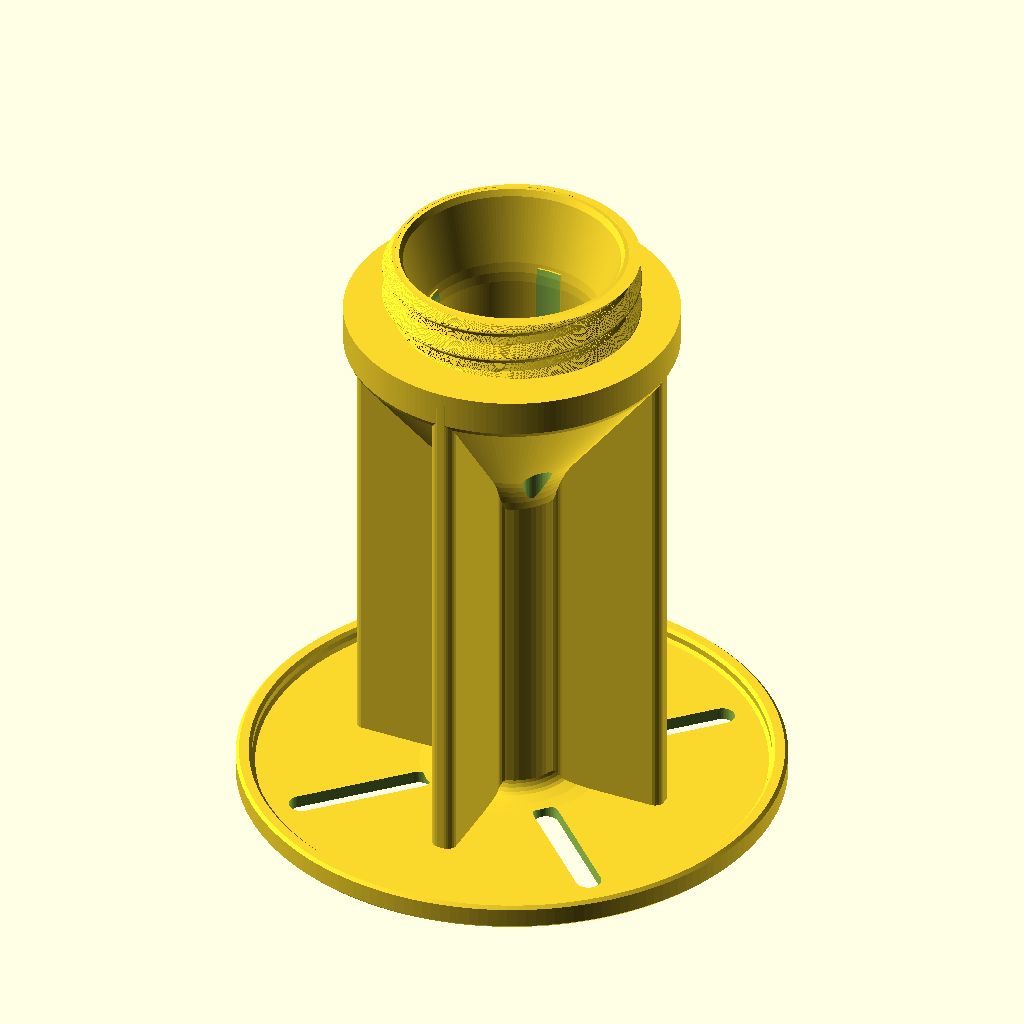
Cell 1: rendered with the file's own defaults.
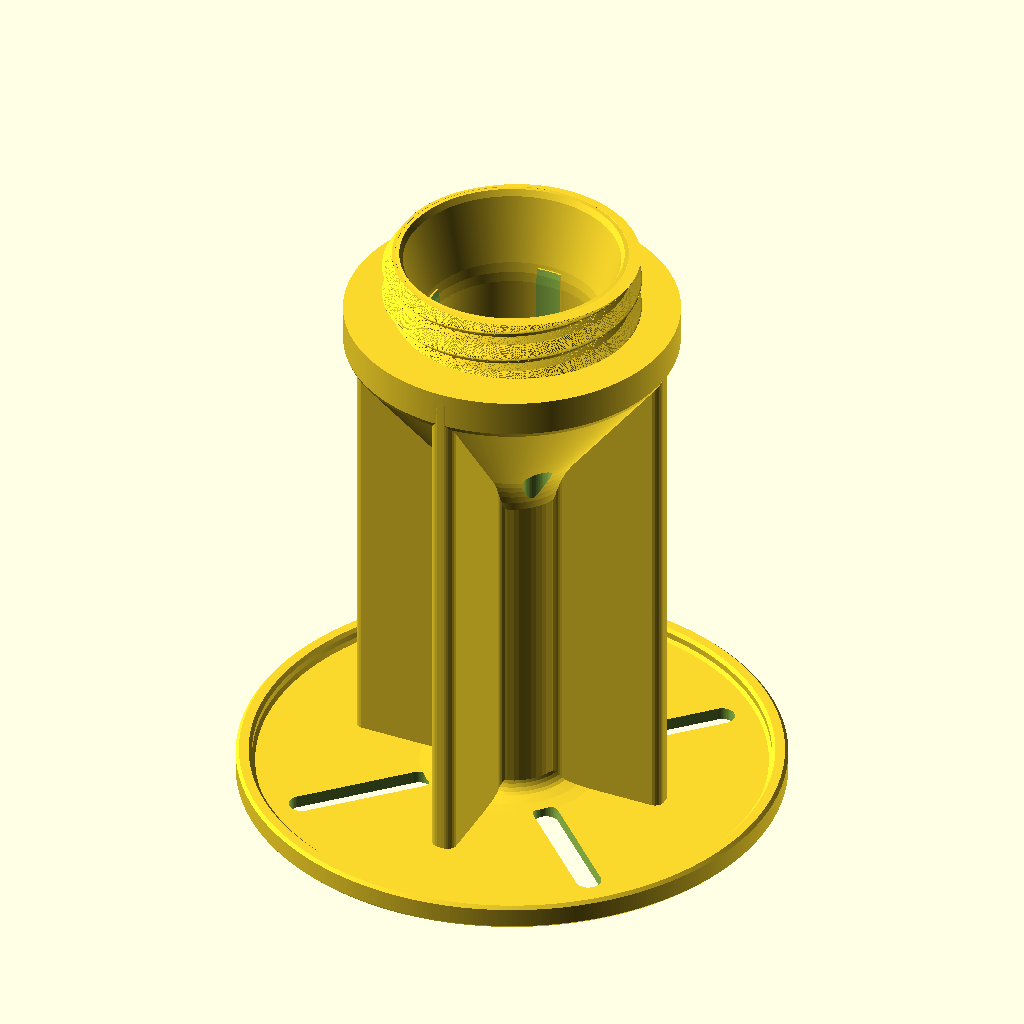
Cell 2 — ROUNDNESS set to 360, the other parameters unchanged.
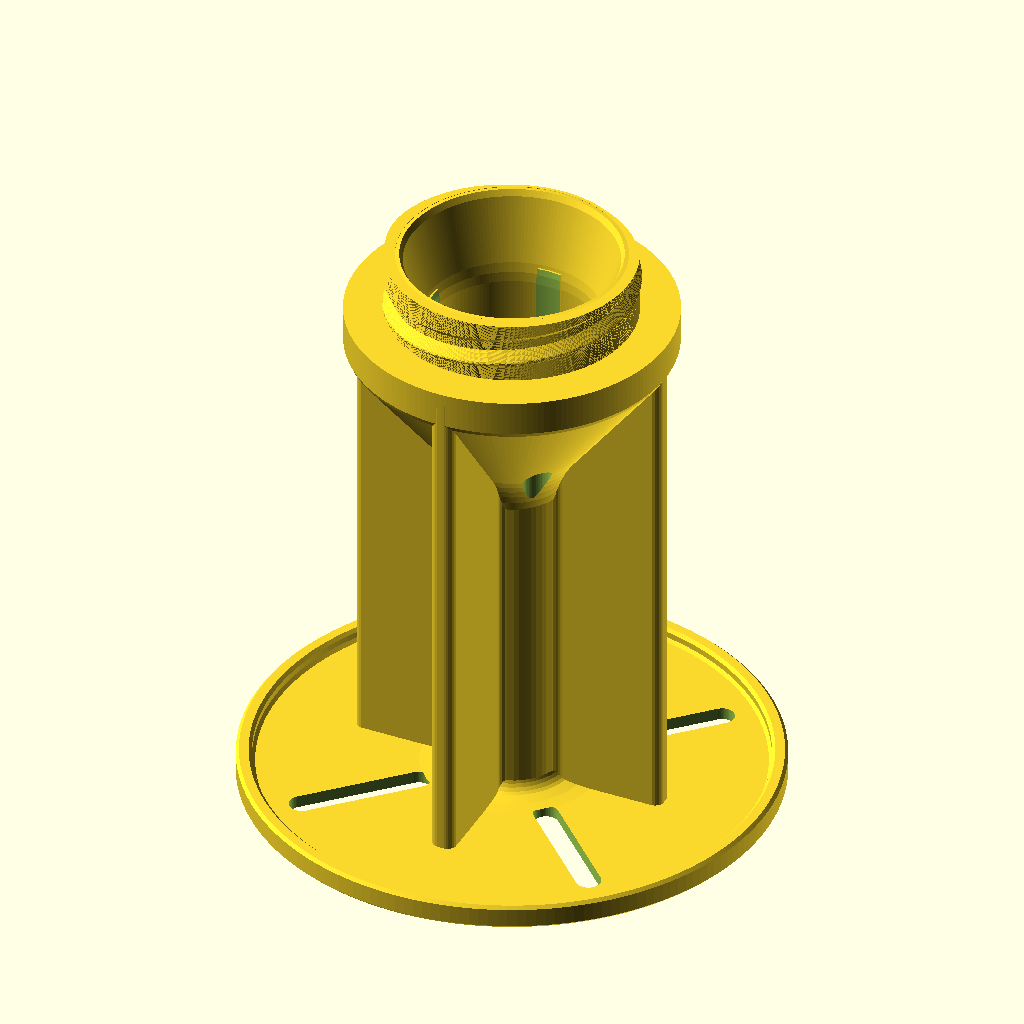
Cell 3: the same model with THREAD_PITCH = 10.
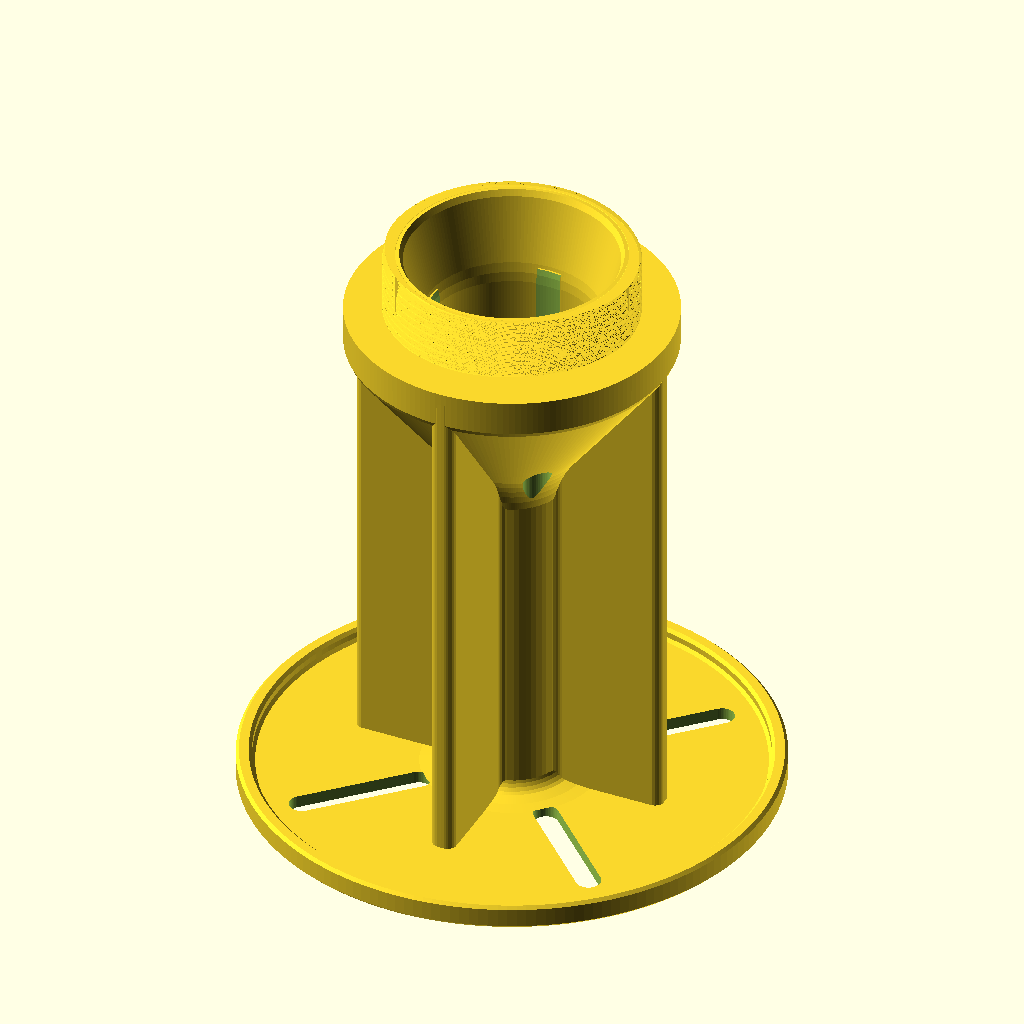
Cell 4: the same model with THREAD_TURN = 2.
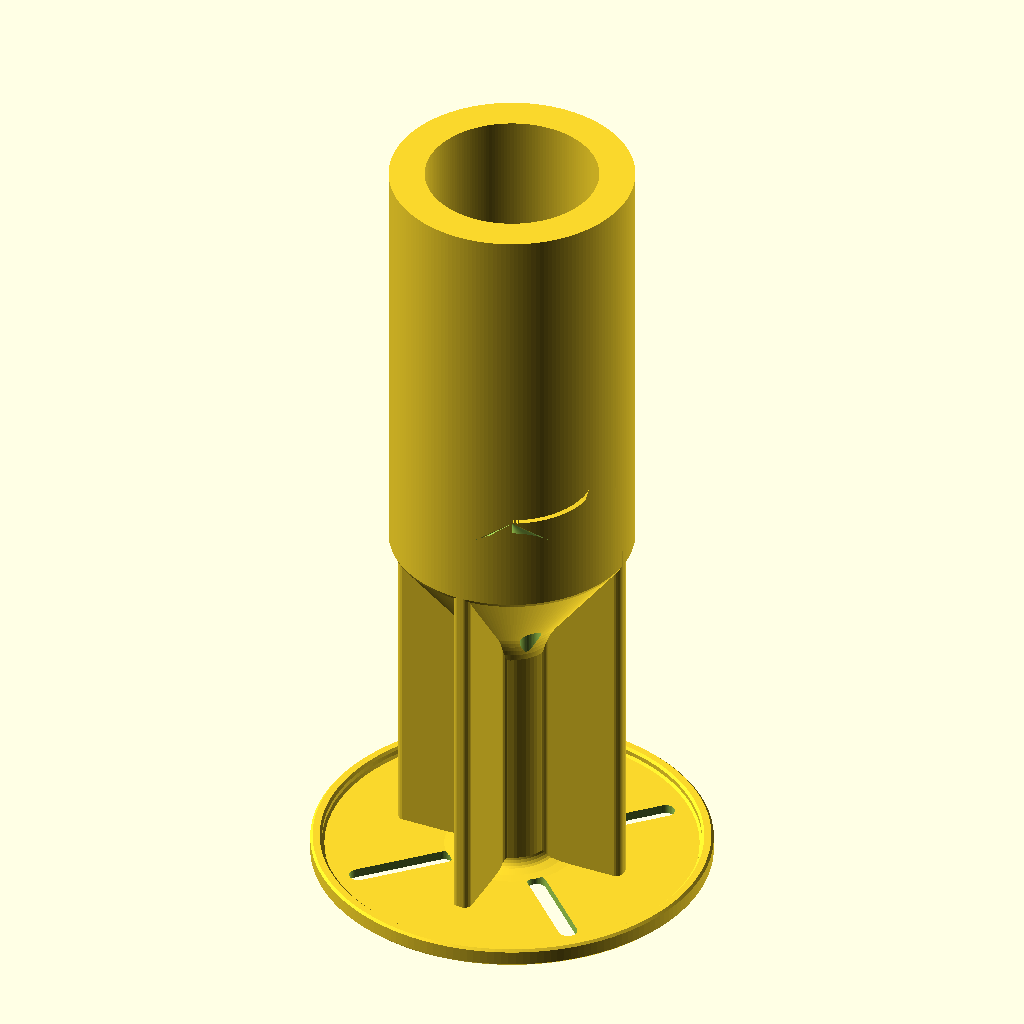
Cell 5 — RING_Z0 set to 174, the other parameters unchanged.
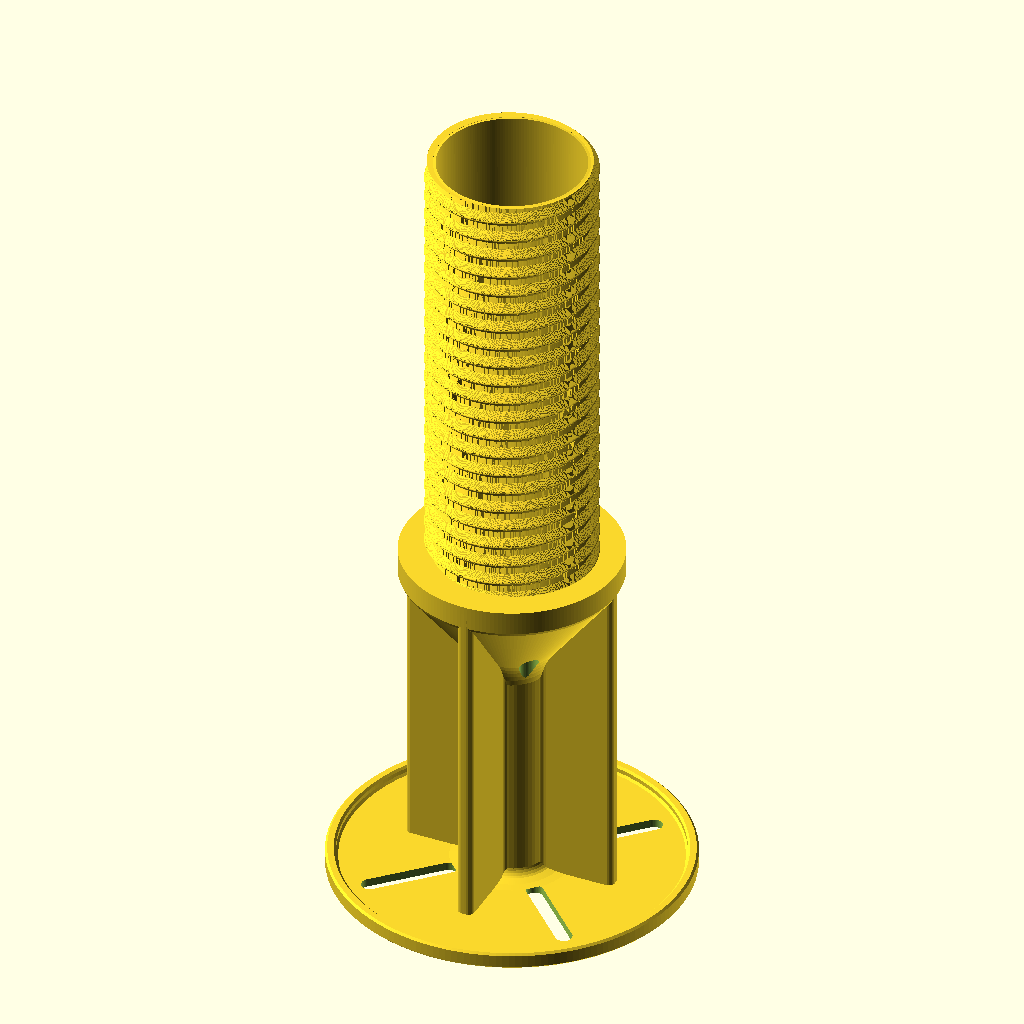
Cell 6 — TOP_Z set to 194, the other parameters unchanged.
All cells are drawn from the same view direction (rotation 55°, 0°, 25°, orthographic, colour scheme Cornfield), but the view is re-fitted for each cell, so position and scale can differ between cells as well as the parameter.
OpenSCAD source file models/moss-planter/reference/obj_8_Moosstab Planting Helper V3.scad:
// Moosstab Planting Helper V3 - parametric OpenSCAD reconstruction.
//
// Adapted from "Moss Tower Verdura - The Modular Climbing Support" by HpInvent (MakerWorld):
// https://makerworld.com/de/models/1200114-moss-tower-verdura-the-modular-climbing-support
// This file is a derivative reconstruction of that design's STL (obj_8_Moosstab Planting Helper V3.stl) made for
// CanFactory; it grants no additional rights to the original. See ../ATTRIBUTION.md.
//
// A 85 mm x 97 mm helper: a shallow slotted base plate with a rim, a hub carrying a cross of four fins that blends
// into a conical shoulder pierced by four holes, and a hollow funnel socket with a right-handed male thread (pitch
// 5 mm, the same thread as the ground spike) on top. Units are millimetres; the part is centred on the Z axis with
// its base on z = 0. Source STL sat at (1015, 160) on the print plate.
// This file is obj_6_Moosstab Planting Helper V3.scad scaled by 100/52; only SCALE and this header differ.

// Uniform scale (1 = 85 mm base diameter).
SCALE        = 100 / 52;
// Facets around a full circle.
ROUNDNESS    = 180; //[48:12:360]

THREAD_PITCH = 5;
THREAD_TURN  = 1;         // 1 = right-handed, -1 = left-handed
RING_Z0      = 87;        // where the threaded ring starts
TOP_Z        = 97;
HOLE_XY      = 8;         // the four holes sit at (+-HOLE_XY, +-HOLE_XY)
HOLE_R       = 2.25;
SLOT_R       = 2;         // the four base slots run along the diagonals
SLOT_FROM    = 15.25;     // slot end centres, measured from the axis
SLOT_TO      = 34.38;

// Revolved body (radius, z): plate with rim, hub with its fillet, cone, wall, funnel and threaded ring core.
// [14.283, 2] (not the originally-measured 2.002): the two points span the base slot cutter's outer edge
// (SLOT_TO + SLOT_R = 36.38), and the 0.002 mm slope there produced a near-zero-area sliver under one
// OpenSCAD/Manifold build. This whole run (39.5 to 14.283) is meant to be one flat annular face.
BODY = [[0, 0], [42, 0], [42.5, 0.5], [42.5, 3.5], [42, 4], [40.5, 4], [40, 3.5], [40, 2.5], [39.5, 2],
        [14.283, 2], [12.121, 2.124], [10.154, 2.453], [9.651, 2.719], [9.159, 3.169], [8.816, 3.685],
        [8.581, 4.325], [8.503, 5], [8.503, 53.037], [8.584, 54.604], [8.878, 56.386], [9.239, 57.687],
        [9.715, 58.951], [10.302, 60.166], [11.187, 61.604], [25.691, 80.597], [25.983, 81.291], [26, RING_Z0],
        // 18.4 steps down 0.1 mm short of TOP_Z (not flat all the way, as originally measured): the thread ridge's
        // own top face (a linear_extrude always caps flat) is exactly coplanar with BODY's here over r 18-18.4,
        // which is exactly the triangle CI's pinned build rejected. The tiny slope removes that without changing
        // the part's height at all (the r=17.345 point, unchanged, still reaches TOP_Z).
        [18.4, RING_Z0], [18.4, TOP_Z - 0.1], [17.345, TOP_Z], [16.788, 96.034], [13.993, 85.59], [13.692, 83.983],
        [13.567, 82.352], [13.563, 72], [0, 84]];

// The funnel socket, cut out again after the fins are added so the fins do not fill it. Inset 0.3 mm radially from
// BODY's own wall curve (it originally retraced that curve exactly, which is a coincident-surface pitfall: fine
// under one OpenSCAD/Manifold build, but a real zero-area triangle under another). A real, if thin, wall here does
// not change the exterior surface at all, since this cavity is entirely internal.
SOCKET = [[0, 84], [13.263, 72], [13.267, 82.352], [13.392, 83.983], [13.693, 85.59], [16.488, 96.034], [17.045, TOP_Z],
          [17.045, TOP_Z + 1], [0, TOP_Z + 1]];

// Thread ridge profile: [phase from the crest, radius] (periodic with THREAD_PITCH).
RIDGE = [[-0.5, 19.708], [-0.311, 19.892], [-0.15, 19.98], [0, 20.001], [0.15, 19.98], [0.311, 19.892],
         [1.742, 18.5], [3.258, 18.5], [4.5, 19.708]];
RIDGE_CREST_Z = 92;       // height of the crest at angle 0

// Eighth of the hub-and-fins cross (between the +x axis and the diagonal): fin of half-width 2 and length 26 with a
// rounded end, blending into the round hub (radius 8.5). The full cross is this mirrored and rotated.
// The last six points are nudged to radius 8.65 (from the measured ~8.5, which sat almost exactly on BODY's r=8.503
// hub wall): a near-tangent union there rendered fine under development but produced a zero-area triangle with the
// pinned OpenSCAD/Manifold build in CI. The nudge only adds buried material inside the already-solid hub cylinder
// (this entire arc sits in the z range where BODY's radius is exactly 8.503), so the exterior surface is unchanged.
CROSS_EIGHTH = [[0, 0], [26, 0], [25.989, 0.636], [25.927, 0.947], [25.85, 1.143], [25.685, 1.413], [25.384, 1.708],
                [25.11, 1.868], [24.706, 1.985], [9.368, 2.0], [9.049, 2.034], [8.844, 2.094], [8.469, 2.299],
                [8.242, 2.625], [8.14, 2.925], [7.68, 3.979], [7.289, 4.657], [6.677, 5.499], [6.116, 6.116]];

module cross() {
    for (a = [0, 90, 180, 270]) rotate(a) {
        polygon(CROSS_EIGHTH);
        mirror([0, 1]) polygon(CROSS_EIGHTH);
    }
}

function ridge_r(phase) = lookup(((phase + 0.5) % THREAD_PITCH + THREAD_PITCH) % THREAD_PITCH - 0.5, RIDGE);

// Ridge cross-section on plane z0 (polar outline that turns with height).
module ridge_section(z0) {
    n = ROUNDNESS;
    difference() {
        polygon([for (i = [0 : n - 1]) let (a = 360 * i / n,
                 ph = z0 - RIDGE_CREST_Z - THREAD_TURN * THREAD_PITCH * a / 360)
                 ridge_r(ph) * [cos(a), sin(a)]]);
        circle(r = 18, $fn = n);
    }
}

module thread() {
    h = TOP_Z - RING_Z0;
    translate([0, 0, RING_Z0])
        linear_extrude(height = h, twist = -THREAD_TURN * 360 * h / THREAD_PITCH, slices = ceil(h / THREAD_PITCH * 72), convexity = 10)
            ridge_section(RING_Z0);
}

module helper() {
    difference() {
        union() {
            rotate_extrude($fn = ROUNDNESS) polygon(BODY);
            translate([0, 0, 1.5]) linear_extrude(height = 83.5, convexity = 6) cross();
            thread();
        }
        rotate_extrude($fn = ROUNDNESS) polygon(SOCKET);
        // Base slots on the diagonals.
        for (a = [45, 135, 225, 315]) rotate(a)
            translate([0, 0, -1]) linear_extrude(height = 3.01, convexity = 4)
                hull() {
                    translate([SLOT_FROM, 0]) circle(r = SLOT_R, $fn = 48);
                    translate([SLOT_TO, 0]) circle(r = SLOT_R, $fn = 48);
                }
        // Holes through the conical shoulder.
        for (sx = [-1, 1], sy = [-1, 1])
            translate([sx * HOLE_XY, sy * HOLE_XY, 50]) cylinder(h = 30, r = HOLE_R, $fn = 48);
    }
}

scale(SCALE) helper();
Customizer parameters (derived from the source; name, type, default, range or options):
ROUNDNESS: number, default 180, range 48 to 360, step 12
THREAD_PITCH: number, default 5
THREAD_TURN: number, default 1
RING_Z0: number, default 87
TOP_Z: number, default 97
HOLE_XY: number, default 8
HOLE_R: number, default 2.25
SLOT_R: number, default 2
SLOT_FROM: number, default 15.25
SLOT_TO: number, default 34.38
RIDGE_CREST_Z: number, default 92
